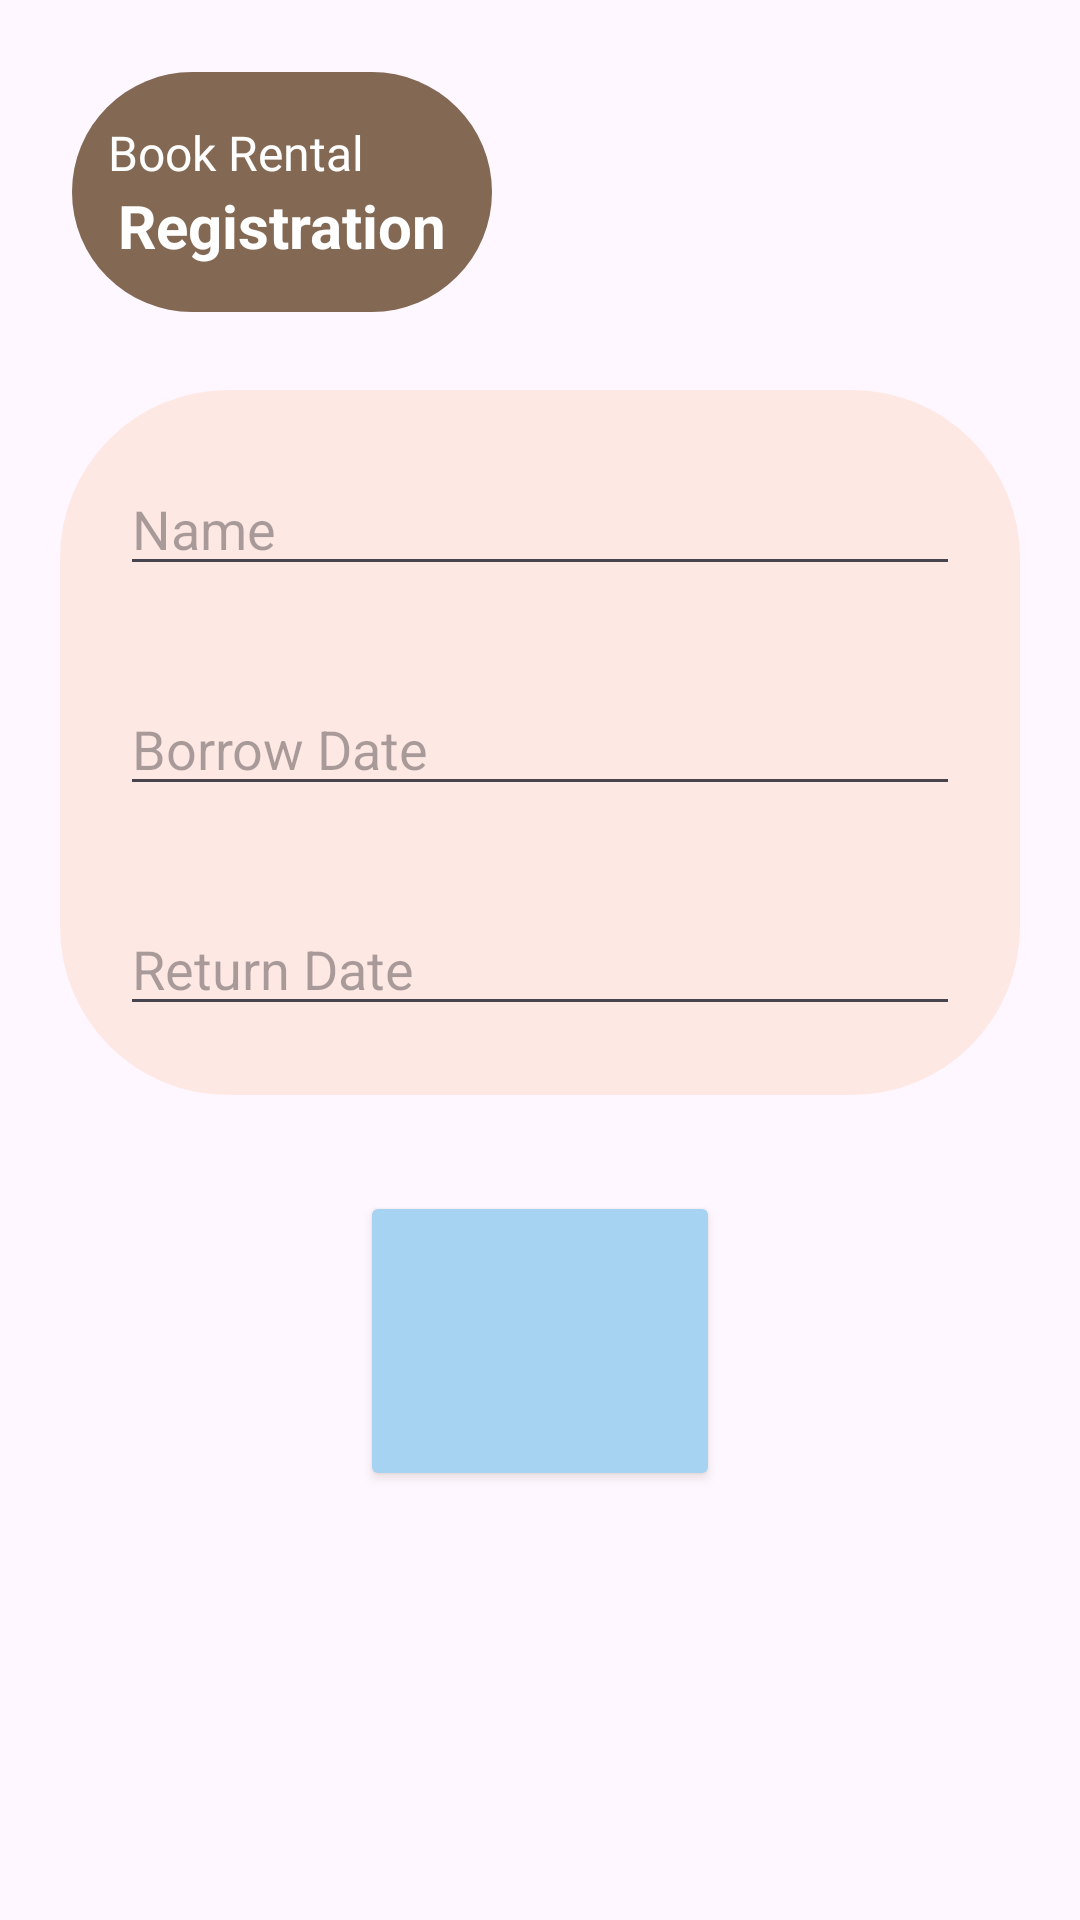

Produce the Android XML layout that renders to this screen, including the resource entries it uses.
<!-- AndroidManifest.xml: application theme Theme.Caloriestracker -->
<!-- res/layout/books_detail.xml -->
<?xml version="1.0" encoding="utf-8"?>
<androidx.constraintlayout.widget.ConstraintLayout xmlns:android="http://schemas.android.com/apk/res/android"
    xmlns:app="http://schemas.android.com/apk/res-auto"
    xmlns:tools="http://schemas.android.com/tools"
    android:layout_width="match_parent"
    android:layout_height="match_parent">

    <androidx.constraintlayout.widget.ConstraintLayout
        android:id="@+id/constraintLayout2"
        android:layout_width="0dp"
        android:layout_height="235dp"
        android:layout_marginStart="20dp"
        android:layout_marginTop="130dp"
        android:layout_marginEnd="20dp"
        android:background="@drawable/rectangle"
        android:backgroundTint="#88FFDBCC"
        app:layout_constraintEnd_toEndOf="parent"
        app:layout_constraintStart_toStartOf="parent"
        app:layout_constraintTop_toTopOf="parent">

        <EditText
            android:id="@+id/editTextText3"
            android:layout_width="0dp"
            android:layout_height="wrap_content"
            android:layout_marginStart="16dp"
            android:layout_marginTop="32dp"
            android:layout_marginEnd="16dp"
            android:ems="10"
            android:hint="Return Date"
            android:inputType="text"
            app:layout_constraintEnd_toEndOf="parent"
            app:layout_constraintStart_toStartOf="parent"
            app:layout_constraintTop_toBottomOf="@+id/editTextText2" />

        <EditText
            android:id="@+id/editTextText"
            android:layout_width="0dp"
            android:layout_height="wrap_content"
            android:layout_marginStart="16dp"
            android:layout_marginTop="20dp"
            android:layout_marginEnd="16dp"
            android:ems="10"
            android:hint="Name"
            android:inputType="text"
            app:layout_constraintEnd_toEndOf="parent"
            app:layout_constraintStart_toStartOf="parent"
            app:layout_constraintTop_toTopOf="parent" />

        <EditText
            android:id="@+id/editTextText2"
            android:layout_width="0dp"
            android:layout_height="wrap_content"
            android:layout_marginStart="16dp"
            android:layout_marginTop="32dp"
            android:layout_marginEnd="16dp"
            android:ems="10"
            android:hint="Borrow Date"
            android:inputType="text"
            app:layout_constraintEnd_toEndOf="parent"
            app:layout_constraintStart_toStartOf="parent"
            app:layout_constraintTop_toBottomOf="@+id/editTextText" />
    </androidx.constraintlayout.widget.ConstraintLayout>

    <androidx.constraintlayout.widget.ConstraintLayout
        android:id="@+id/constraintLayout"
        android:layout_width="140dp"
        android:layout_height="80dp"
        android:layout_marginStart="24dp"
        android:layout_marginTop="24dp"
        android:background="@drawable/rectangle"
        android:backgroundTint="#836953"
        app:layout_constraintStart_toStartOf="parent"
        app:layout_constraintTop_toTopOf="parent">

        <TextView
            android:id="@+id/textView8"
            android:layout_width="0dp"
            android:layout_height="wrap_content"
            android:layout_marginStart="8dp"
            android:layout_marginTop="12dp"
            android:layout_marginEnd="8dp"
            android:fontFamily="@font/adlam_display"
            android:text="Book Rental"
            android:textAlignment="viewStart"
            android:textColor="#FFFFFF"
            android:textSize="16sp"
            app:layout_constraintEnd_toEndOf="parent"
            app:layout_constraintStart_toStartOf="parent"
            app:layout_constraintTop_toTopOf="parent" />

        <TextView
            android:id="@+id/textView9"
            android:layout_width="wrap_content"
            android:layout_height="wrap_content"
            android:layout_marginStart="8dp"
            android:layout_marginEnd="8dp"
            android:text="Registration"
            android:textAlignment="center"
            android:textColor="#FFFFFF"
            android:textSize="20sp"
            android:textStyle="bold"
            app:layout_constraintEnd_toEndOf="parent"
            app:layout_constraintStart_toStartOf="parent"
            app:layout_constraintTop_toBottomOf="@+id/textView8" />
    </androidx.constraintlayout.widget.ConstraintLayout>

    <Button
        android:id="@+id/button3"
        android:layout_width="120dp"
        android:layout_height="100dp"
        android:layout_marginStart="32dp"
        android:layout_marginTop="32dp"
        android:layout_marginEnd="32dp"
        android:backgroundTint="#A6D3F2"
        android:foregroundTint="#836953"
        android:gravity="center"
        android:includeFontPadding="true"
        android:outlineSpotShadowColor="#836953"
        android:paddingLeft="0dp"
        android:paddingRight="0dp"
        android:text=""
        app:icon="@android:drawable/ic_menu_camera"
        app:iconGravity="textStart"
        app:iconSize="60dp"
        app:iconTint="#000000"
        app:layout_constraintEnd_toEndOf="parent"
        app:layout_constraintStart_toStartOf="parent"
        app:layout_constraintTop_toBottomOf="@+id/constraintLayout2"
        app:rippleColor="#836953"
        app:strokeColor="#836953" />


</androidx.constraintlayout.widget.ConstraintLayout>
<!-- resources referenced by this layout -->
<resources>
  <!-- drawable rectangle (drawable) -->
  <?xml version="1.0" encoding="utf-8"?>
  <shape xmlns:android="http://schemas.android.com/apk/res/android"
          android:shape="rectangle">
          <corners android:radius="56dp" />
          <padding android:bottom="4dp" android:left="4dp" android:right="4dp" android:top="4dp" />
      </shape>
  <style name="Theme.Caloriestracker" parent="Base.Theme.Caloriestracker" />
  <style name="Base.Theme.Caloriestracker" parent="Theme.Material3.DayNight.NoActionBar">
          
          
      </style>
</resources>
